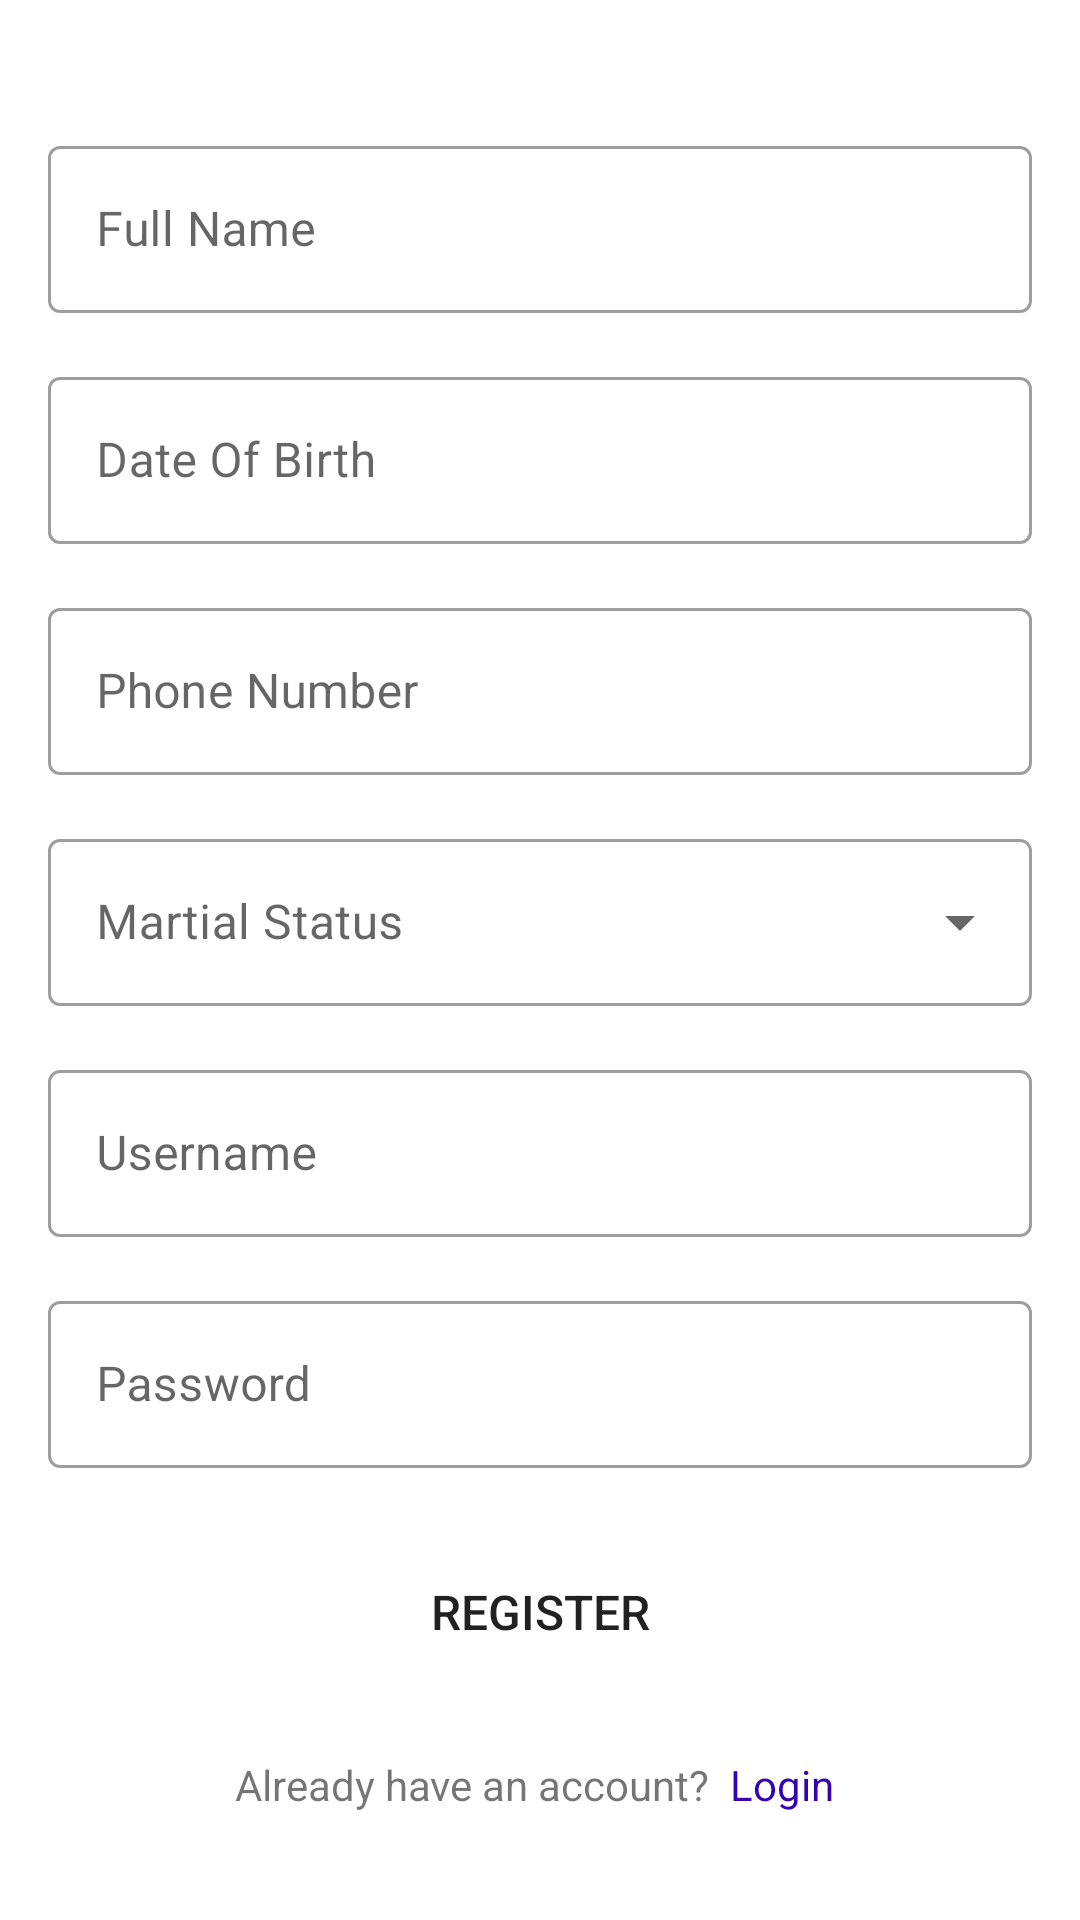

Android layout source for this screen:
<!-- AndroidManifest.xml: application theme Theme.HealthAdvisor -->
<!-- res/layout/activity_register.xml -->
<?xml version="1.0" encoding="utf-8"?>
<ScrollView xmlns:android="http://schemas.android.com/apk/res/android"
    xmlns:tools="http://schemas.android.com/tools"
    android:layout_width="match_parent"
    android:layout_height="match_parent"
    android:fillViewport="true"
    tools:context=".RegisterActivity">

<LinearLayout
    android:layout_width="match_parent"
    android:layout_height="wrap_content"
    android:padding="8dp"
    android:orientation="vertical"
    android:gravity="center"
   >

    <com.google.android.material.textfield.TextInputLayout
        android:layout_width="match_parent"
        android:layout_height="wrap_content"
        android:layout_margin="8dp"
        android:hint="Full Name"
        style="@style/Widget.MaterialComponents.TextInputLayout.OutlinedBox">

        <com.google.android.material.textfield.TextInputEditText
            android:id="@+id/fullNameTextField"
            android:inputType="text"
            android:layout_width="match_parent"
            android:layout_height="wrap_content" />

    </com.google.android.material.textfield.TextInputLayout>

    <com.google.android.material.textfield.TextInputLayout
        android:layout_width="match_parent"
        android:layout_height="wrap_content"
        android:layout_margin="8dp"
        android:hint="Date Of Birth"
        style="@style/Widget.MaterialComponents.TextInputLayout.OutlinedBox">

        <com.google.android.material.textfield.TextInputEditText
            android:id="@+id/dateTextField"
            android:layout_width="match_parent"
            android:layout_height="wrap_content"
            android:onClick="showTimePickerDialog"
            android:clickable="false"
            android:cursorVisible="false"
            android:focusable="false"
            android:focusableInTouchMode="false"
            />

    </com.google.android.material.textfield.TextInputLayout>


    <com.google.android.material.textfield.TextInputLayout
        android:layout_width="match_parent"
        android:layout_height="wrap_content"
        android:layout_margin="8dp"
        android:hint="Phone Number "
        style="@style/Widget.MaterialComponents.TextInputLayout.OutlinedBox">

        <com.google.android.material.textfield.TextInputEditText
            android:id="@+id/phoneNumberTextField"
            android:layout_width="match_parent"
            android:layout_height="wrap_content"
            android:inputType="phone"
            />

    </com.google.android.material.textfield.TextInputLayout>

    <com.google.android.material.textfield.TextInputLayout
        android:id="@+id/martial"
        style="@style/Widget.MaterialComponents.TextInputLayout.OutlinedBox.ExposedDropdownMenu"
        android:layout_width="match_parent"
        android:layout_height="wrap_content"
        android:layout_margin="8dp"
        android:hint="Martial Status">

        <AutoCompleteTextView
            android:id="@+id/martial_dropdown"
            android:layout_width="match_parent"
            android:layout_height="wrap_content"
            android:inputType="none"
            />

    </com.google.android.material.textfield.TextInputLayout>


    <com.google.android.material.textfield.TextInputLayout
        android:layout_width="match_parent"
        android:layout_height="wrap_content"
        android:layout_margin="8dp"
        android:hint="Username"
        style="@style/Widget.MaterialComponents.TextInputLayout.OutlinedBox">

        <com.google.android.material.textfield.TextInputEditText
            android:id="@+id/usernameTextField"
            android:inputType="text"
            android:layout_width="match_parent"
            android:layout_height="wrap_content" />

    </com.google.android.material.textfield.TextInputLayout>


    <com.google.android.material.textfield.TextInputLayout
        android:layout_width="match_parent"
        android:layout_height="wrap_content"
        android:layout_margin="8dp"
        android:hint="Password"
        style="@style/Widget.MaterialComponents.TextInputLayout.OutlinedBox">

        <com.google.android.material.textfield.TextInputEditText
            android:id="@+id/passwordTextField"
            android:layout_width="match_parent"
            android:layout_height="wrap_content"
            android:inputType="textPassword"
            />

    </com.google.android.material.textfield.TextInputLayout>


    <Button
        android:id="@+id/register_button"
        android:layout_margin="16dp"
        android:padding="8dp"
        android:text="Register"
        android:textSize="16sp"
        android:layout_width="match_parent"
        android:layout_height="wrap_content"
        android:background="@drawable/rounded_button"
        android:layout_gravity="center"
        />


    <LinearLayout
        android:layout_marginTop="8dp"
        android:layout_width="wrap_content"
        android:layout_height="wrap_content"
        android:orientation="horizontal">

        <TextView
            android:layout_width="wrap_content"
            android:layout_height="wrap_content"
            android:text="Already have an account? " />

        <TextView
            android:id="@+id/login_text"
            android:layout_width="wrap_content"
            android:layout_height="wrap_content"
            android:textColor="@color/purple_700"
            android:text=" Login " />

    </LinearLayout>
</LinearLayout>
</ScrollView>
<!-- resources referenced by this layout -->
<resources>
  <color name="purple_700">#FF3700B3</color>
  <style name="Theme.HealthAdvisor" parent="Theme.MaterialComponents.DayNight.DarkActionBar">
          
          <item name="colorPrimary">@color/purple_500</item>
          <item name="colorPrimaryVariant">@color/purple_700</item>
          <item name="colorOnPrimary">@color/white</item>
          
          <item name="android:statusBarColor" tools:targetApi="l">?attr/colorPrimaryVariant</item>
          
      </style>
  <color name="purple_500">#FF6200EE</color>
  <color name="white">#FFFFFFFF</color>
</resources>
